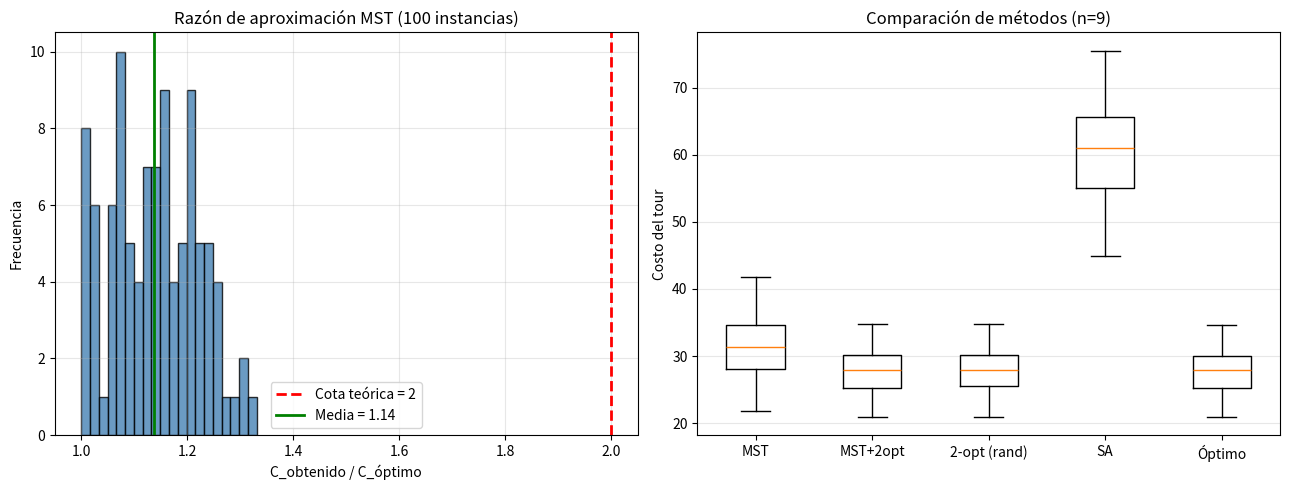

This chart was generated by the following Python code:
import random, math, itertools
import matplotlib.pyplot as plt
import statistics

def tour_length(tour, pts):
    return sum(math.dist(pts[tour[i]], pts[tour[(i + 1) % len(tour)]])
               for i in range(len(tour)))

def optimal_tour(pts):
    n = len(pts)
    best, best_len = None, float("inf")
    for perm in itertools.permutations(range(1, n)):
        tour = (0,) + perm
        L = tour_length(tour, pts)
        if L < best_len:
            best, best_len = tour, L
    return list(best), best_len

def mst_prim(pts):
    n = len(pts)
    best = {v: (math.dist(pts[0], pts[v]), 0) for v in range(1, n)}
    children = {v: [] for v in range(n)}
    while best:
        v = min(best, key=lambda u: best[u][0])
        children[best.pop(v)[1]].append(v)
        for u in best:
            d = math.dist(pts[v], pts[u])
            if d < best[u][0]:
                best[u] = (d, v)
    return children

def preorder(children, root=0):
    return [root] + [c for child in children[root] for c in preorder(children, child)]

def two_opt(route, D):
    best = route[:]; n = len(best)
    improved = True
    while improved:
        improved = False
        for i in range(n - 1):
            for j in range(i + 2, n):
                if i == 0 and j == n - 1: continue
                a, b = best[i], best[(i + 1) % n]
                c, d = best[j], best[(j + 1) % n]
                if D[a][c] + D[b][d] < D[a][b] + D[c][d] - 1e-12:
                    best[i + 1:j + 1] = best[i + 1:j + 1][::-1]
                    improved = True
    return best

def simulated_annealing(route, D, T0=50.0, iters=8000):
    current = route[:]; cur = tour_length(current, D)
    best, best_c = current[:], cur
    n = len(current)
    for t in range(iters):
        T = T0 * math.exp(-5 * t / iters)
        if T < 1e-6: break
        i = random.randint(0, n - 2); j = random.randint(i + 1, n - 1)
        nb = current[:i] + current[i:j + 1][::-1] + current[j + 1:]
        c = tour_length(nb, D)
        if c < cur or random.random() < math.exp(-(c - cur) / T):
            current, cur = nb, c
            if c < best_c: best, best_c = nb[:], c
    return best, best_c

def dist_matrix(pts):
    n = len(pts)
    return [[math.dist(pts[i], pts[j]) for j in range(n)] for i in range(n)]

if __name__ == "__main__":
    random.seed(2024)
    N_CITIES, N_INSTANCES = 9, 100
    ratios, records = [], []
    mst_costs, mst2opt_costs, ls_costs, sa_costs, opt_costs = [], [], [], [], []

    for _ in range(N_INSTANCES):
        pts = [(random.uniform(0, 10), random.uniform(0, 10)) for _ in range(N_CITIES)]
        D = dist_matrix(pts)

        _, opt_cost = optimal_tour(pts)
        mst_tour = preorder(mst_prim(pts))
        c_mst = tour_length(mst_tour, pts)
        c_mst2 = tour_length(two_opt(mst_tour, D), pts)

        rand_init = list(range(N_CITIES)); random.shuffle(rand_init)
        c_ls = tour_length(two_opt(rand_init, D), pts)

        rand_init2 = list(range(N_CITIES)); random.shuffle(rand_init2)
        _, c_sa = simulated_annealing(rand_init2, D)

        ratios.append(c_mst / opt_cost)
        mst_costs.append(c_mst); mst2opt_costs.append(c_mst2)
        ls_costs.append(c_ls);  sa_costs.append(c_sa); opt_costs.append(opt_cost)

    print("=== Razón de aproximación MST ===")
    print(f"media={statistics.mean(ratios):.3f}  max={max(ratios):.3f}  "
          f"cota teórica=2.0")
    print(f"Coste medio  MST puro    = {statistics.mean(mst_costs):.2f}")
    print(f"Coste medio  MST + 2-opt = {statistics.mean(mst2opt_costs):.2f}")
    print(f"Coste medio  2-opt rand  = {statistics.mean(ls_costs):.2f}")
    print(f"Coste medio  SA          = {statistics.mean(sa_costs):.2f}")
    print(f"Coste medio  Óptimo      = {statistics.mean(opt_costs):.2f}")

    fig, (ax1, ax2) = plt.subplots(1, 2, figsize=(13, 5))

    ax1.hist(ratios, bins=20, color="steelblue", edgecolor="k", alpha=0.8)
    ax1.axvline(2.0, color="red", ls="--", lw=2, label="Cota teórica = 2")
    ax1.axvline(statistics.mean(ratios), color="green", ls="-", lw=2,
                label=f"Media = {statistics.mean(ratios):.2f}")
    ax1.set_xlabel("C_obtenido / C_óptimo"); ax1.set_ylabel("Frecuencia")
    ax1.set_title("Razón de aproximación MST (100 instancias)")
    ax1.legend(); ax1.grid(alpha=0.3)

    ax2.boxplot([mst_costs, mst2opt_costs, ls_costs, sa_costs, opt_costs],
                labels=["MST", "MST+2opt", "2-opt (rand)", "SA", "Óptimo"])
    ax2.set_ylabel("Costo del tour"); ax2.set_title("Comparación de métodos (n=9)")
    ax2.grid(axis="y", alpha=0.3)

    plt.tight_layout()
    plt.savefig("ej5_mst_ratio.png", dpi=120)
    plt.show()
